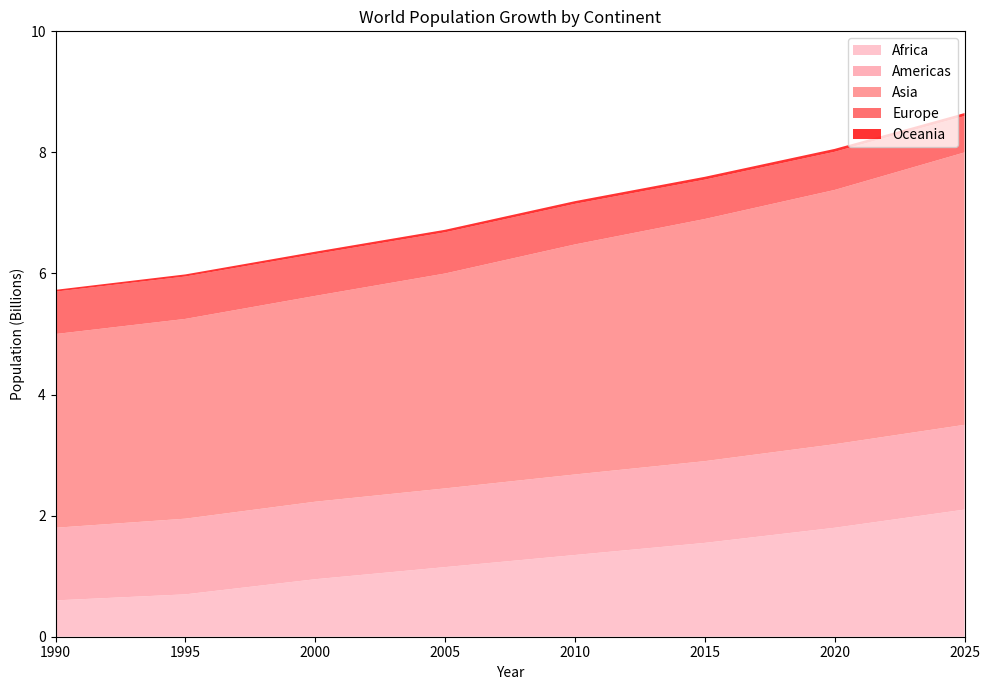

Here is the Python script that generated this plot: (Note: this script raises an exception after producing the figure.)
import matplotlib.pyplot as plt
import numpy as np

# Data (approximate to match the visual)
years = np.array([1990, 1995, 2000, 2005, 2010, 2015, 2020, 2025])

africa   = np.array([0.6, 0.7, 0.95, 1.15, 1.35, 1.55, 1.8, 2.1])
americas = np.array([1.2, 1.25, 1.28, 1.3, 1.33, 1.35, 1.38, 1.4])
asia     = np.array([3.2, 3.3, 3.4, 3.55, 3.8, 4.0, 4.2, 4.5])
europe   = np.array([0.7, 0.7, 0.69, 0.68, 0.67, 0.65, 0.63, 0.6])
oceania  = np.array([0.03, 0.035, 0.04, 0.042, 0.045, 0.047, 0.048, 0.05])

# Colors approximating the original shades
colors = [
    "#ffb6c1",  # Africa - light pink
    "#ff9ca8",  # Americas - slightly deeper pink
    "#ff7f7f",  # Asia - medium pink
    "#ff4c4c",  # Europe - stronger red
    "#ff0000",  # Oceania - deep red
]

labels = ["Africa", "Americas", "Asia", "Europe", "Oceania"]

fig, ax = plt.subplots(figsize=(10, 7))

# Stacked area chart
ax.stackplot(
    years,
    africa,
    americas,
    asia,
    europe,
    oceania,
    labels=labels,
    colors=colors,
    alpha=0.8
)

# Title and labels
ax.set_title("World Population Growth by Continent")
ax.set_xlabel("Year")
ax.set_ylabel("Population (Billions)")

# Axis limits and ticks to resemble the original
ax.set_xlim(1990, 2025)
ax.set_ylim(0, 10)
ax.set_xticks(years)

# Legend in upper right inside axes
legend = ax.legend(loc="upper right")
legend.get_frame().set_edgecolor("0.8")
legend.get_frame().set_facecolor("white")

plt.tight_layout()
plt.savefig(r"eval_workspace_gpt5/Gemini3_Pro/python/area_18.png", bbox_inches="tight")
